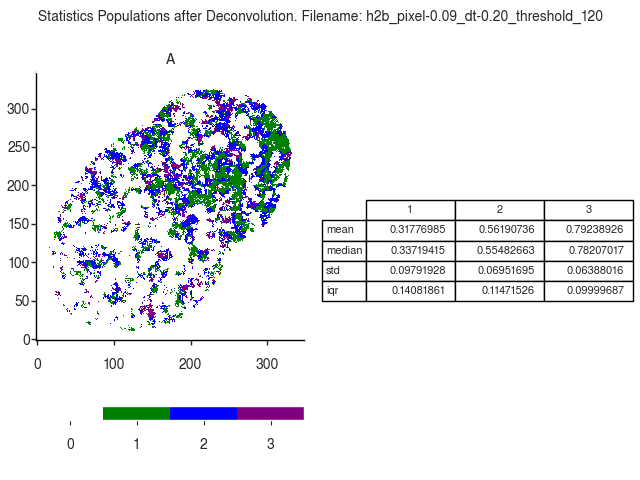

Source data for this figure (header and first rows):
A
, 1, 2, 3
mean, 0.3178, 0.5619, 0.7924
median, 0.3372, 0.5548, 0.7821
std, 0.09792, 0.06952, 0.06388
iqr, 0.1408, 0.1147, 0.1
